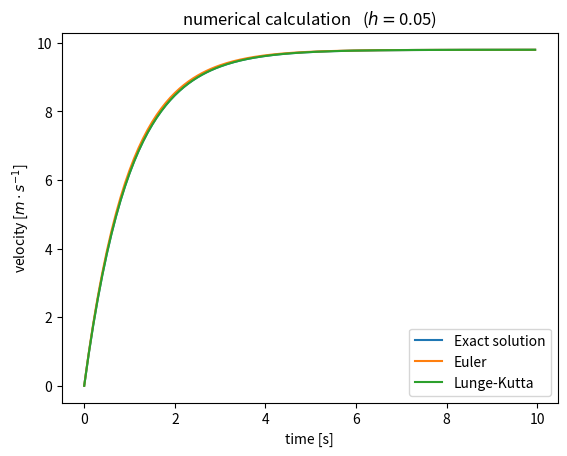

Source code (Python):
import numpy as np
import matplotlib.pyplot as plt

m = .5
g = 9.8
k = 0.5
h = .05  # 刻み幅
t_max = 10


def f(x, t):
    return g - k/m * x


t = np.arange(0, t_max, h)

v_1 = m * g / k * (1 - np.exp(-k / m * t))  # 解析解

v_2 = np.arange(0, t_max, h) #Euler法
v_3 = np.arange(0, t_max, h) #Runge-Kutta法

v_2[0] = 0.0


for i in range(v_2.size - 1):
    
    #Euler
    v_2[i + 1] = v_2[i] + f(v_2[i], t[i])*h
    
    #Runge-Kutta
    k_1 = h*f(v_3[i],t)
    k_2 = h*f(v_3[i]+k_1/2,t[i]+h/2)
    k_3 = h*f(v_3[i]+k_2/2,t[i]+h/2)
    k_4 = h*f(v_3[i]+k_3,t[i]+h)
    v_3[i+1]=v_3[i]+(k_1+2*k_2+2*k_3+k_4)/6

plt.title("numerical calculation\t($h=$"+str(h)+")")
plt.xlabel("time [s]")
plt.ylabel("velocity [$m\cdot s^{-1}$]")
plt.plot(t, v_1,label="Exact solution")
plt.plot(t, v_2,label="Euler")
plt.plot(t, v_3,label="Lunge-Kutta")
plt.legend()
plt.show()
